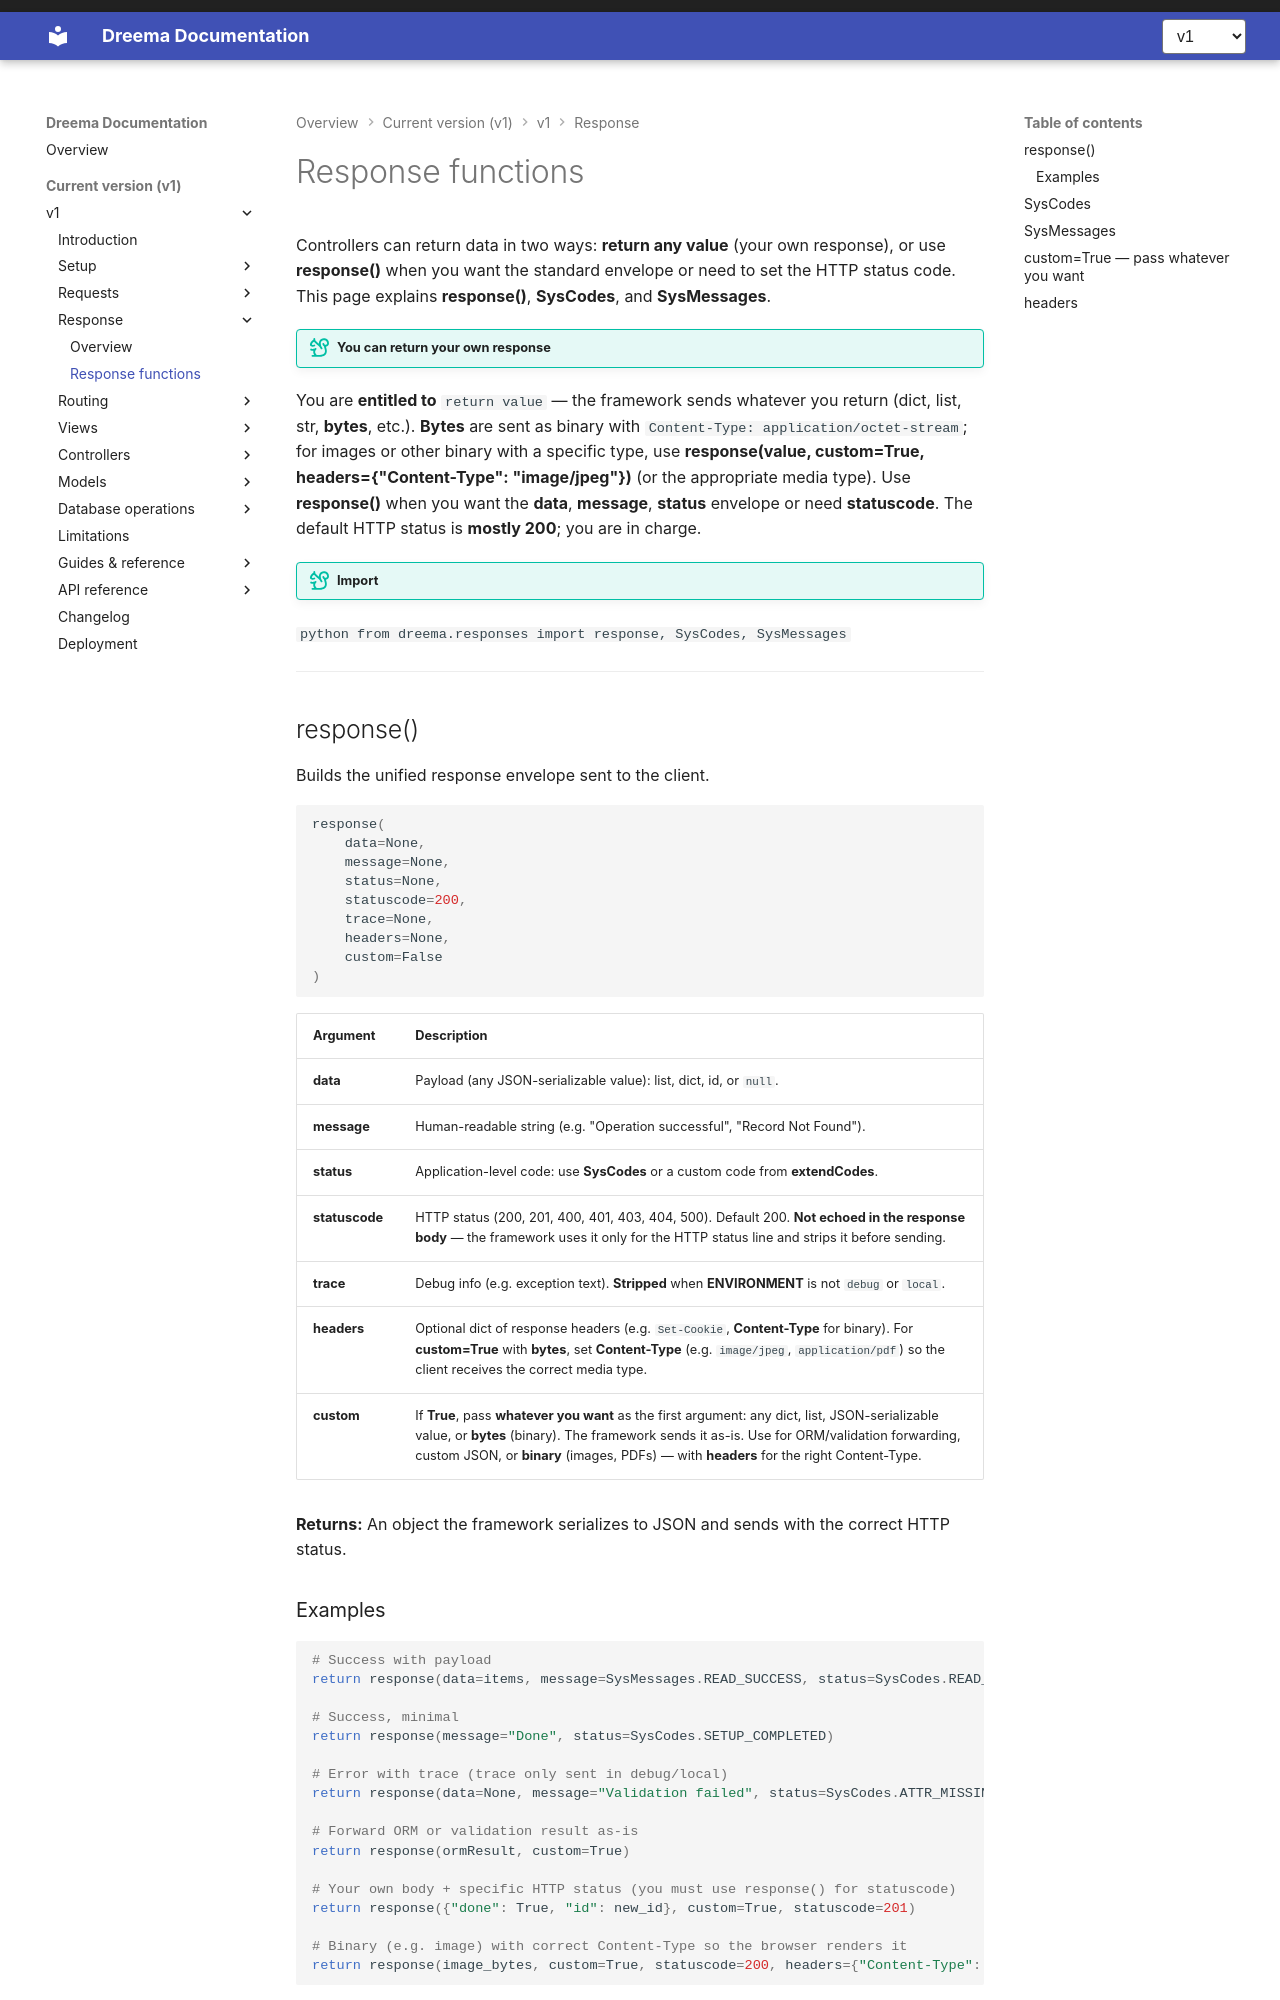

repository: dreem-projects/dq-docs · page: v1/response/response-functions/index.html · generator: mkdocs

# Response functions

Controllers can return data in two ways: **return any value** (your own response), or use **response()** when you want the standard envelope or need to set the HTTP status code. This page explains **response()**, **SysCodes**, and **SysMessages**.

!!! tip "You can return your own response"
You are **entitled to** `return value` — the framework sends whatever you return (dict, list, str, **bytes**, etc.). **Bytes** are sent as binary with `Content-Type: application/octet-stream`; for images or other binary with a specific type, use **response(value, custom=True, headers={"Content-Type": "image/jpeg"})** (or the appropriate media type). Use **response()** when you want the **data**, **message**, **status** envelope or need **statuscode**. The default HTTP status is **mostly 200**; you are in charge.

!!! tip "Import"
`python
    from dreema.responses import response, SysCodes, SysMessages
    `

---
